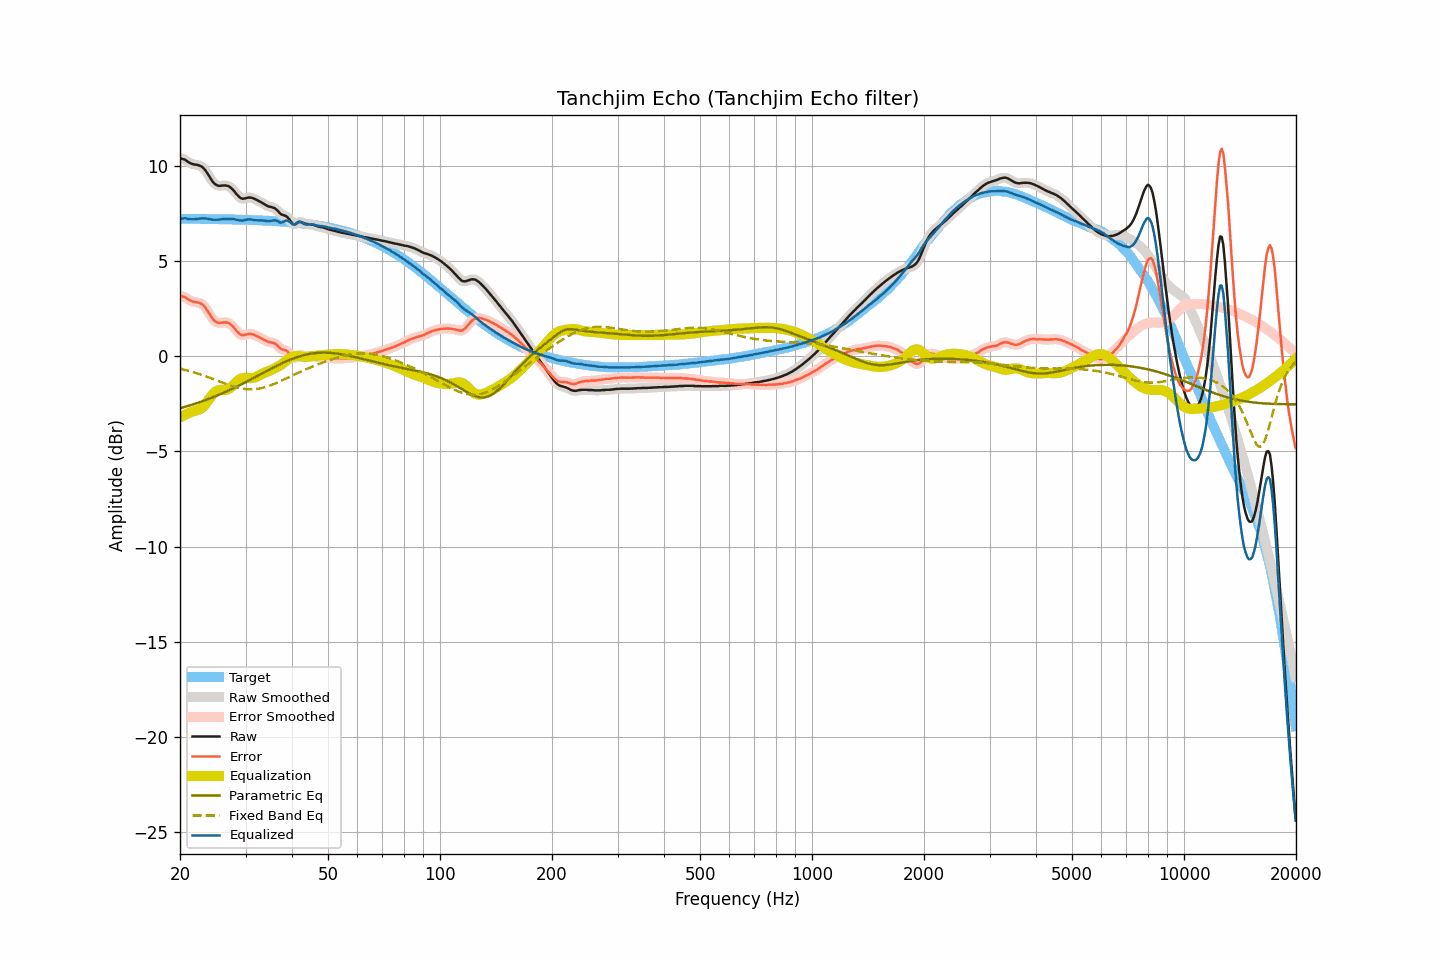

Values plotted in this chart, from the file beside it:
frequency, raw, smoothed, error, error_smoothed, equalization, parametric_eq, fixed_band_eq, equalized_raw, equalized_smoothed, target
20.00, 10.41, 10.41, 3.18, 3.18, -3.20, -2.73, -0.65, 7.20, 7.20, 7.23
20.20, 10.39, 10.39, 3.16, 3.16, -3.16, -2.71, -0.67, 7.23, 7.23, 7.23
20.40, 10.36, 10.36, 3.13, 3.14, -3.12, -2.68, -0.69, 7.24, 7.24, 7.23
20.61, 10.34, 10.33, 3.11, 3.10, -3.08, -2.66, -0.71, 7.26, 7.25, 7.22
20.81, 10.28, 10.28, 3.05, 3.05, -3.04, -2.63, -0.74, 7.24, 7.24, 7.22
21.02, 10.22, 10.22, 2.99, 3.00, -3.00, -2.61, -0.76, 7.22, 7.22, 7.22
21.23, 10.17, 10.17, 2.94, 2.95, -2.96, -2.58, -0.78, 7.20, 7.20, 7.22
21.44, 10.13, 10.13, 2.91, 2.91, -2.93, -2.56, -0.81, 7.20, 7.20, 7.22
21.66, 10.10, 10.10, 2.88, 2.88, -2.90, -2.53, -0.83, 7.20, 7.20, 7.22
21.87, 10.08, 10.08, 2.86, 2.86, -2.88, -2.50, -0.86, 7.20, 7.20, 7.22
22.09, 10.07, 10.07, 2.85, 2.85, -2.85, -2.47, -0.88, 7.21, 7.21, 7.22
22.31, 10.05, 10.05, 2.83, 2.83, -2.83, -2.45, -0.91, 7.22, 7.22, 7.22
22.54, 10.03, 10.03, 2.81, 2.81, -2.80, -2.42, -0.94, 7.23, 7.23, 7.22
22.76, 9.99, 9.99, 2.77, 2.77, -2.75, -2.39, -0.96, 7.24, 7.24, 7.22
22.99, 9.94, 9.93, 2.72, 2.72, -2.69, -2.36, -0.99, 7.25, 7.24, 7.22
23.22, 9.85, 9.85, 2.63, 2.63, -2.60, -2.33, -1.02, 7.24, 7.24, 7.21
23.45, 9.75, 9.74, 2.53, 2.53, -2.50, -2.30, -1.05, 7.24, 7.24, 7.21
23.69, 9.62, 9.62, 2.41, 2.41, -2.39, -2.27, -1.08, 7.23, 7.23, 7.21
23.92, 9.49, 9.48, 2.27, 2.27, -2.27, -2.23, -1.11, 7.22, 7.22, 7.21
24.16, 9.35, 9.35, 2.14, 2.14, -2.15, -2.20, -1.14, 7.20, 7.20, 7.21
24.40, 9.22, 9.22, 2.01, 2.01, -2.04, -2.17, -1.18, 7.18, 7.18, 7.21
24.65, 9.11, 9.11, 1.90, 1.91, -1.94, -2.13, -1.21, 7.17, 7.18, 7.21
24.89, 9.04, 9.04, 1.83, 1.83, -1.86, -2.10, -1.24, 7.17, 7.17, 7.21
25.14, 8.99, 8.99, 1.78, 1.78, -1.81, -2.06, -1.27, 7.18, 7.18, 7.21
25.39, 8.96, 8.96, 1.75, 1.76, -1.78, -2.03, -1.31, 7.18, 7.18, 7.20
25.65, 8.96, 8.96, 1.76, 1.76, -1.76, -1.99, -1.34, 7.19, 7.19, 7.20
25.91, 8.97, 8.97, 1.77, 1.76, -1.76, -1.96, -1.37, 7.20, 7.20, 7.20
26.16, 8.98, 8.98, 1.78, 1.78, -1.77, -1.92, -1.40, 7.21, 7.21, 7.20
26.43, 8.98, 8.98, 1.78, 1.78, -1.76, -1.88, -1.44, 7.21, 7.21, 7.20
26.69, 8.97, 8.97, 1.77, 1.77, -1.75, -1.84, -1.47, 7.22, 7.22, 7.20
26.96, 8.95, 8.94, 1.75, 1.75, -1.72, -1.81, -1.50, 7.22, 7.22, 7.19
27.23, 8.90, 8.90, 1.71, 1.70, -1.68, -1.77, -1.53, 7.22, 7.22, 7.19
27.50, 8.83, 8.83, 1.64, 1.64, -1.61, -1.73, -1.55, 7.21, 7.22, 7.19
27.77, 8.75, 8.74, 1.56, 1.55, -1.53, -1.69, -1.58, 7.21, 7.21, 7.19
28.05, 8.65, 8.65, 1.46, 1.46, -1.45, -1.65, -1.61, 7.20, 7.20, 7.19
28.33, 8.54, 8.54, 1.35, 1.36, -1.36, -1.61, -1.63, 7.17, 7.18, 7.18
28.62, 8.45, 8.44, 1.27, 1.26, -1.28, -1.56, -1.65, 7.17, 7.16, 7.18
28.90, 8.36, 8.36, 1.18, 1.18, -1.22, -1.52, -1.67, 7.14, 7.14, 7.18
29.19, 8.31, 8.31, 1.13, 1.13, -1.17, -1.48, -1.69, 7.13, 7.14, 7.18
29.48, 8.28, 8.28, 1.10, 1.11, -1.14, -1.44, -1.70, 7.13, 7.14, 7.18
29.78, 8.29, 8.29, 1.11, 1.11, -1.13, -1.39, -1.72, 7.15, 7.15, 7.17
30.08, 8.31, 8.31, 1.14, 1.14, -1.13, -1.35, -1.73, 7.17, 7.17, 7.17
30.38, 8.33, 8.33, 1.16, 1.16, -1.14, -1.31, -1.74, 7.19, 7.19, 7.17
30.68, 8.35, 8.34, 1.18, 1.18, -1.15, -1.26, -1.74, 7.20, 7.19, 7.16
30.99, 8.34, 8.34, 1.18, 1.18, -1.15, -1.22, -1.74, 7.19, 7.19, 7.16
31.30, 8.32, 8.32, 1.16, 1.16, -1.14, -1.17, -1.74, 7.17, 7.18, 7.16
31.61, 8.29, 8.29, 1.13, 1.13, -1.13, -1.13, -1.73, 7.16, 7.16, 7.16
31.93, 8.25, 8.25, 1.10, 1.10, -1.10, -1.08, -1.73, 7.15, 7.15, 7.15
32.24, 8.21, 8.21, 1.06, 1.06, -1.06, -1.04, -1.72, 7.15, 7.14, 7.15
32.57, 8.16, 8.16, 1.01, 1.02, -1.02, -0.99, -1.70, 7.14, 7.14, 7.15
32.89, 8.12, 8.11, 0.98, 0.97, -0.97, -0.95, -1.69, 7.15, 7.14, 7.14
33.22, 8.07, 8.07, 0.93, 0.93, -0.93, -0.90, -1.67, 7.14, 7.14, 7.14
33.55, 8.02, 8.02, 0.88, 0.88, -0.88, -0.86, -1.65, 7.13, 7.13, 7.13
33.89, 7.97, 7.97, 0.84, 0.84, -0.85, -0.81, -1.62, 7.12, 7.12, 7.13
34.23, 7.92, 7.92, 0.79, 0.79, -0.81, -0.77, -1.60, 7.10, 7.11, 7.13
34.57, 7.88, 7.88, 0.76, 0.76, -0.78, -0.72, -1.57, 7.09, 7.10, 7.12
34.92, 7.86, 7.86, 0.74, 0.74, -0.75, -0.68, -1.54, 7.11, 7.10, 7.12
35.27, 7.84, 7.84, 0.73, 0.72, -0.72, -0.64, -1.50, 7.12, 7.12, 7.11
35.62, 7.81, 7.81, 0.70, 0.70, -0.67, -0.59, -1.47, 7.13, 7.14, 7.11
35.97, 7.78, 7.77, 0.67, 0.67, -0.63, -0.55, -1.44, 7.15, 7.14, 7.10
... 635 more rows
